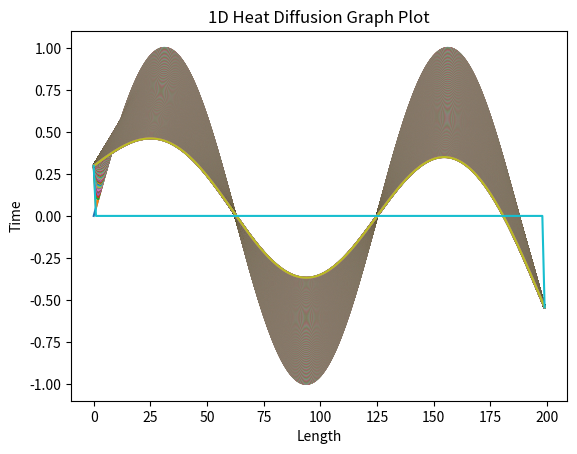

The script that saved this image:
# Forward Time Centered Space (ftcs) is an explicit numerical method
# for derving the solution to PDEs

# we will use the ftcs method below to simulate the 1D Heat Equation
import numpy
import matplotlib.pyplot as pyPlot

# Global Constants

lengthOfRod = 10
maxTime = 1
heatConductivity = 1 #100 is going the least in nagtive and 1000 produces the same graph to my eye
numPointsSpace = 200
numPointsTime = 2000

# Length Vector plotted on x-axis
xSpace = numpy.linspace(0, lengthOfRod, numPointsSpace)
# Time Vector plotted on y-axis
timeSpace = numpy.linspace(0, maxTime, numPointsTime)

timeStepSize = timeSpace[1] - timeSpace[0]
spaceStepSize = xSpace[1] - xSpace[0]

boundaryConditions = [numpy.sin(lengthOfRod)+numpy.sin(maxTime), 
                    	numpy.sin(lengthOfRod)]
intialConditions = numpy.sin(xSpace)

xSpaceLength = len(xSpace)
timeSpaceLength = len(timeSpace)


# Empty Matrix/NestedList with zeroes
tempMatrix = numpy.zeros((xSpaceLength, timeSpaceLength))
tempMatrix[0,:] = boundaryConditions[0]
tempMatrix[-1,:] = boundaryConditions[1]
tempMatrix[:, 0] = intialConditions

diffusivityConstant = (heatConductivity * timeStepSize) / spaceStepSize**2
print(diffusivityConstant)

for tau in range (1, timeSpaceLength-1):
	for j in range (1, xSpaceLength-1):
		tempMatrix[j,tau] = (
				diffusivityConstant * (
					tempMatrix[j-1,tau-1] - 2 * tempMatrix[j,tau-1] + tempMatrix[j+1,tau-1]
				)
			) + tempMatrix[j,tau-1]

pyPlot.plot(tempMatrix)
pyPlot.xlabel("Length")
pyPlot.ylabel("Time")
pyPlot.title("1D Heat Diffusion Graph Plot")
pyPlot.show()